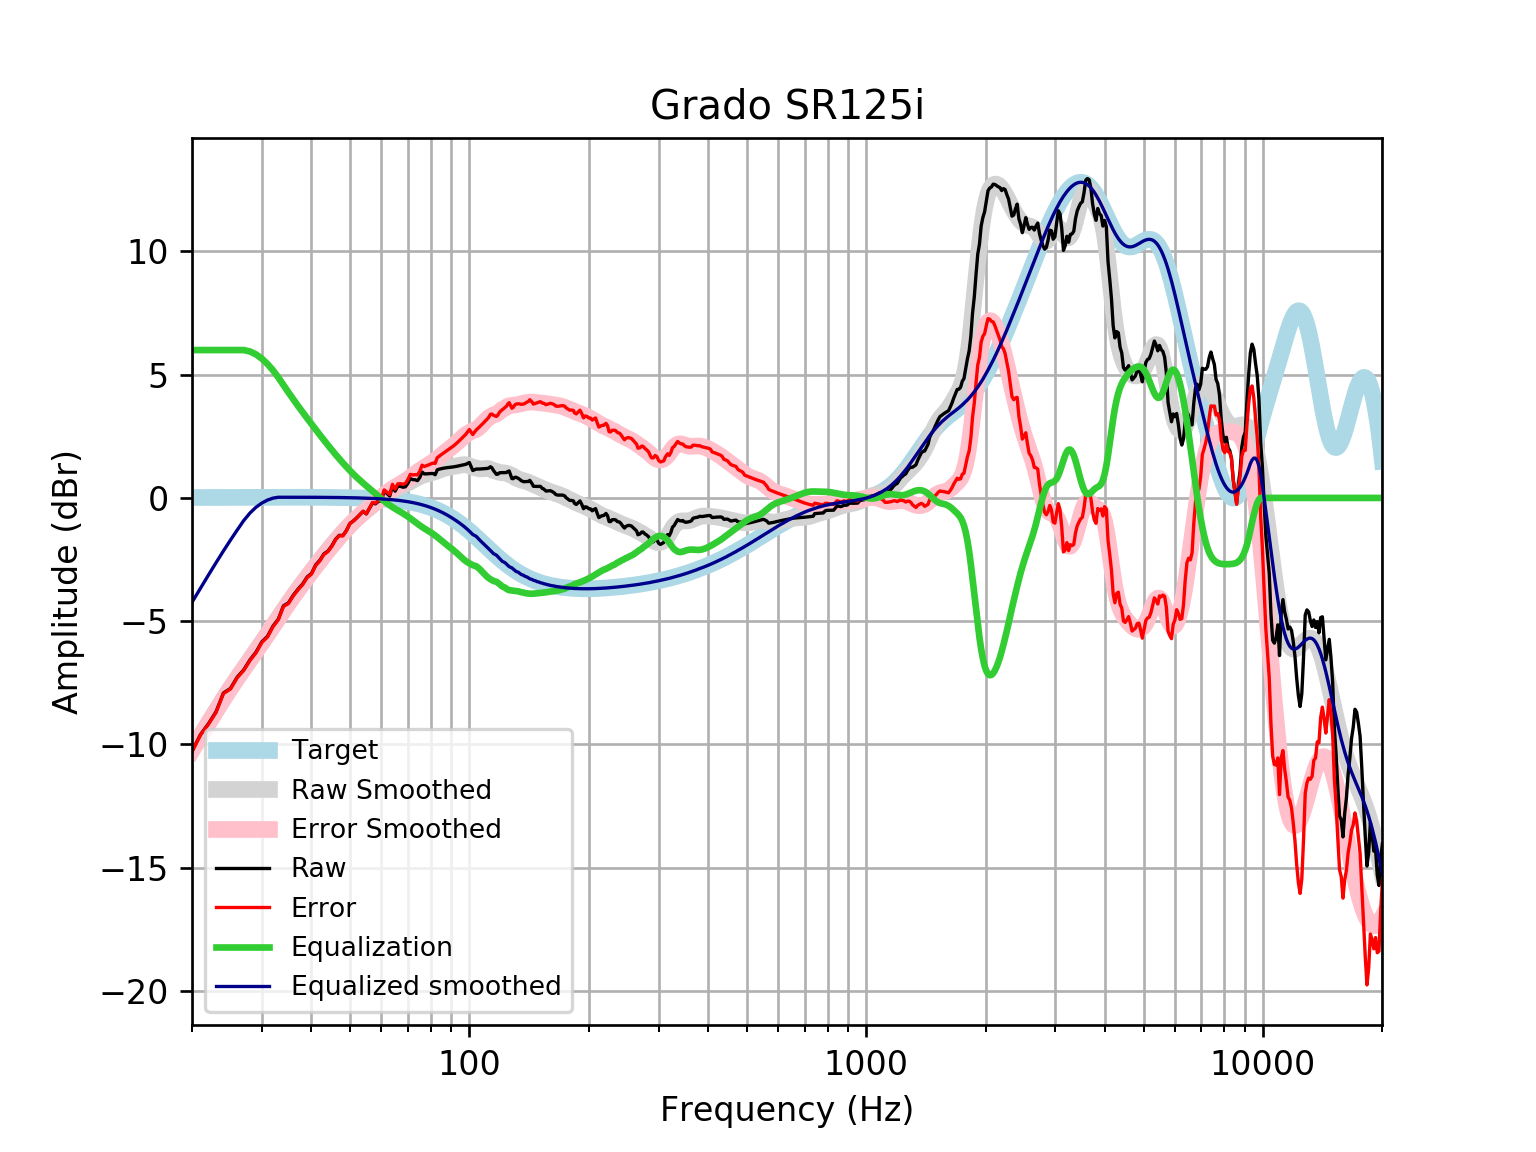

The table this chart was drawn from, first rows:
frequency, raw, error, smoothed, error_smoothed, equalization, equalized_raw, equalized_smoothed, target
20, -10.28, -10.3, -10.23, -10.25, 6, -4.282, -4.235, 0.01648
21, -9.608, -9.626, -9.667, -9.685, 6.0, -3.608, -3.667, 0.01765
22, -9.163, -9.182, -9.131, -9.15, 6, -3.163, -3.131, 0.01876
23, -8.675, -8.695, -8.626, -8.645, 6.0, -2.675, -2.626, 0.01983
24, -7.916, -7.937, -8.151, -8.172, 6, -1.916, -2.151, 0.02084
25, -7.733, -7.754, -7.712, -7.734, 6, -1.733, -1.712, 0.02179
26, -7.272, -7.295, -7.303, -7.326, 6, -1.272, -1.303, 0.02269
27, -6.976, -7, -6.919, -6.943, 6.0, -0.9763, -0.9191, 0.02353
28, -6.57, -6.595, -6.554, -6.579, 5.942, -0.628, -0.6119, 0.02431
29, -6.256, -6.281, -6.202, -6.227, 5.824, -0.4326, -0.378, 0.02502
30, -5.838, -5.863, -5.857, -5.883, 5.65, -0.1875, -0.2071, 0.02566
31, -5.615, -5.641, -5.519, -5.545, 5.433, -0.1819, -0.0862, 0.02622
32, -5.2, -5.226, -5.187, -5.214, 5.178, -0.02107, -0.008592, 0.02668
33, -4.919, -4.946, -4.864, -4.891, 4.891, -0.02744, 0.02704, 0.02704
34, -4.379, -4.406, -4.553, -4.58, 4.58, 0.2012, 0.02728, 0.02728
35, -4.258, -4.285, -4.255, -4.283, 4.283, 0.02487, 0.0274, 0.0274
36, -3.947, -3.974, -3.974, -4.001, 4.001, 0.05417, 0.02739, 0.02739
37, -3.702, -3.729, -3.707, -3.734, 3.734, 0.03216, 0.02723, 0.02723
38, -3.495, -3.522, -3.453, -3.48, 3.48, -0.01498, 0.02691, 0.02692
39, -3.211, -3.237, -3.21, -3.237, 3.237, 0.02609, 0.02643, 0.02644
40, -3.068, -3.094, -2.977, -3.003, 3.003, -0.065, 0.02578, 0.02579
41, -2.715, -2.74, -2.752, -2.777, 2.777, 0.06206, 0.02495, 0.02496
42, -2.529, -2.553, -2.534, -2.558, 2.558, 0.02881, 0.02393, 0.02393
43, -2.271, -2.294, -2.324, -2.347, 2.347, 0.07607, 0.02272, 0.02272
44, -2.16, -2.181, -2.123, -2.144, 2.144, -0.0152, 0.0213, 0.0213
45, -1.951, -1.971, -1.931, -1.95, 1.95, -0.0007613, 0.01968, 0.01967
46, -1.681, -1.699, -1.747, -1.765, 1.765, 0.0838, 0.01785, 0.01783
47, -1.518, -1.534, -1.572, -1.588, 1.588, 0.07002, 0.01579, 0.01577
48, -1.526, -1.54, -1.407, -1.42, 1.42, -0.1062, 0.0135, 0.01347
49, -1.322, -1.333, -1.25, -1.261, 1.261, -0.06124, 0.01097, 0.01094
50, -1.037, -1.045, -1.102, -1.11, 1.11, 0.0737, 0.008186, 0.008144
51, -0.9345, -0.9396, -0.9641, -0.9692, 0.9692, 0.03471, 0.005126, 0.00508
52, -0.8099, -0.8116, -0.8358, -0.8376, 0.8376, 0.02769, 0.001774, 0.001724
53, -0.6757, -0.6737, -0.7167, -0.7148, 0.7148, 0.03918, -0.001894, -0.001946
54, -0.5446, -0.5386, -0.6054, -0.5995, 0.5995, 0.05493, -0.005905, -0.005958
55, -0.6484, -0.638, -0.4999, -0.4896, 0.4896, -0.1588, -0.01029, -0.01034
56, -0.4264, -0.4113, -0.398, -0.3829, 0.3829, -0.04352, -0.01508, -0.01514
57, -0.2066, -0.1863, -0.2981, -0.2778, 0.2778, 0.07114, -0.02033, -0.02038
58, -0.2404, -0.2143, -0.1994, -0.1734, 0.1734, -0.06708, -0.02607, -0.02611
59, -0.1347, -0.1024, -0.1024, -0.07004, 0.07004, -0.0647, -0.03234, -0.03238
60, -0.1235, -0.08426, -0.008471, 0.03074, -0.03074, -0.1543, -0.03921, -0.03925
61, 0.2793, 0.3261, 0.08024, 0.127, -0.127, 0.1524, -0.04672, -0.04675
62, 0.1786, 0.2336, 0.1618, 0.2167, -0.2167, -0.03806, -0.05494, -0.05496
63, 0.0768, 0.1407, 0.2348, 0.2987, -0.2987, -0.2219, -0.06392, -0.06393
64, 0.4767, 0.5504, 0.2992, 0.3729, -0.3729, 0.1038, -0.07372, -0.07373
65, 0.2727, 0.3571, 0.3559, 0.4403, -0.4403, -0.1676, -0.0844, -0.08441
66, 0.4716, 0.5677, 0.4072, 0.5032, -0.5032, -0.03158, -0.09604, -0.09603
67, 0.4714, 0.5801, 0.4555, 0.5642, -0.5642, -0.09272, -0.1087, -0.1087
68, 0.4342, 0.5566, 0.5033, 0.6257, -0.6257, -0.1915, -0.1224, -0.1224
69, 0.4515, 0.5887, 0.5526, 0.6898, -0.6898, -0.2383, -0.1372, -0.1372
70, 0.592, 0.7452, 0.6043, 0.7575, -0.7575, -0.1656, -0.1533, -0.1533
71, 0.7865, 0.9571, 0.6581, 0.8287, -0.8287, -0.04224, -0.1706, -0.1706
72, 0.7426, 0.9317, 0.713, 0.9022, -0.9022, -0.1597, -0.1892, -0.1892
73, 0.7367, 0.9458, 0.7669, 0.9761, -0.9761, -0.2394, -0.2092, -0.2092
74, 0.7012, 0.9317, 0.8176, 1.048, -1.048, -0.347, -0.2306, -0.2305
75, 0.8272, 1.081, 0.8631, 1.117, -1.117, -0.2893, -0.2535, -0.2534
76, 1.05, 1.328, 0.9022, 1.18, -1.18, -0.1301, -0.2778, -0.2778
77, 0.9738, 1.278, 0.935, 1.239, -1.239, -0.2649, -0.3037, -0.3037
78, 0.9771, 1.308, 0.9625, 1.294, -1.294, -0.3166, -0.3312, -0.3312
79, 0.9819, 1.342, 0.9869, 1.347, -1.347, -0.3654, -0.3604, -0.3603
... 553 more rows
